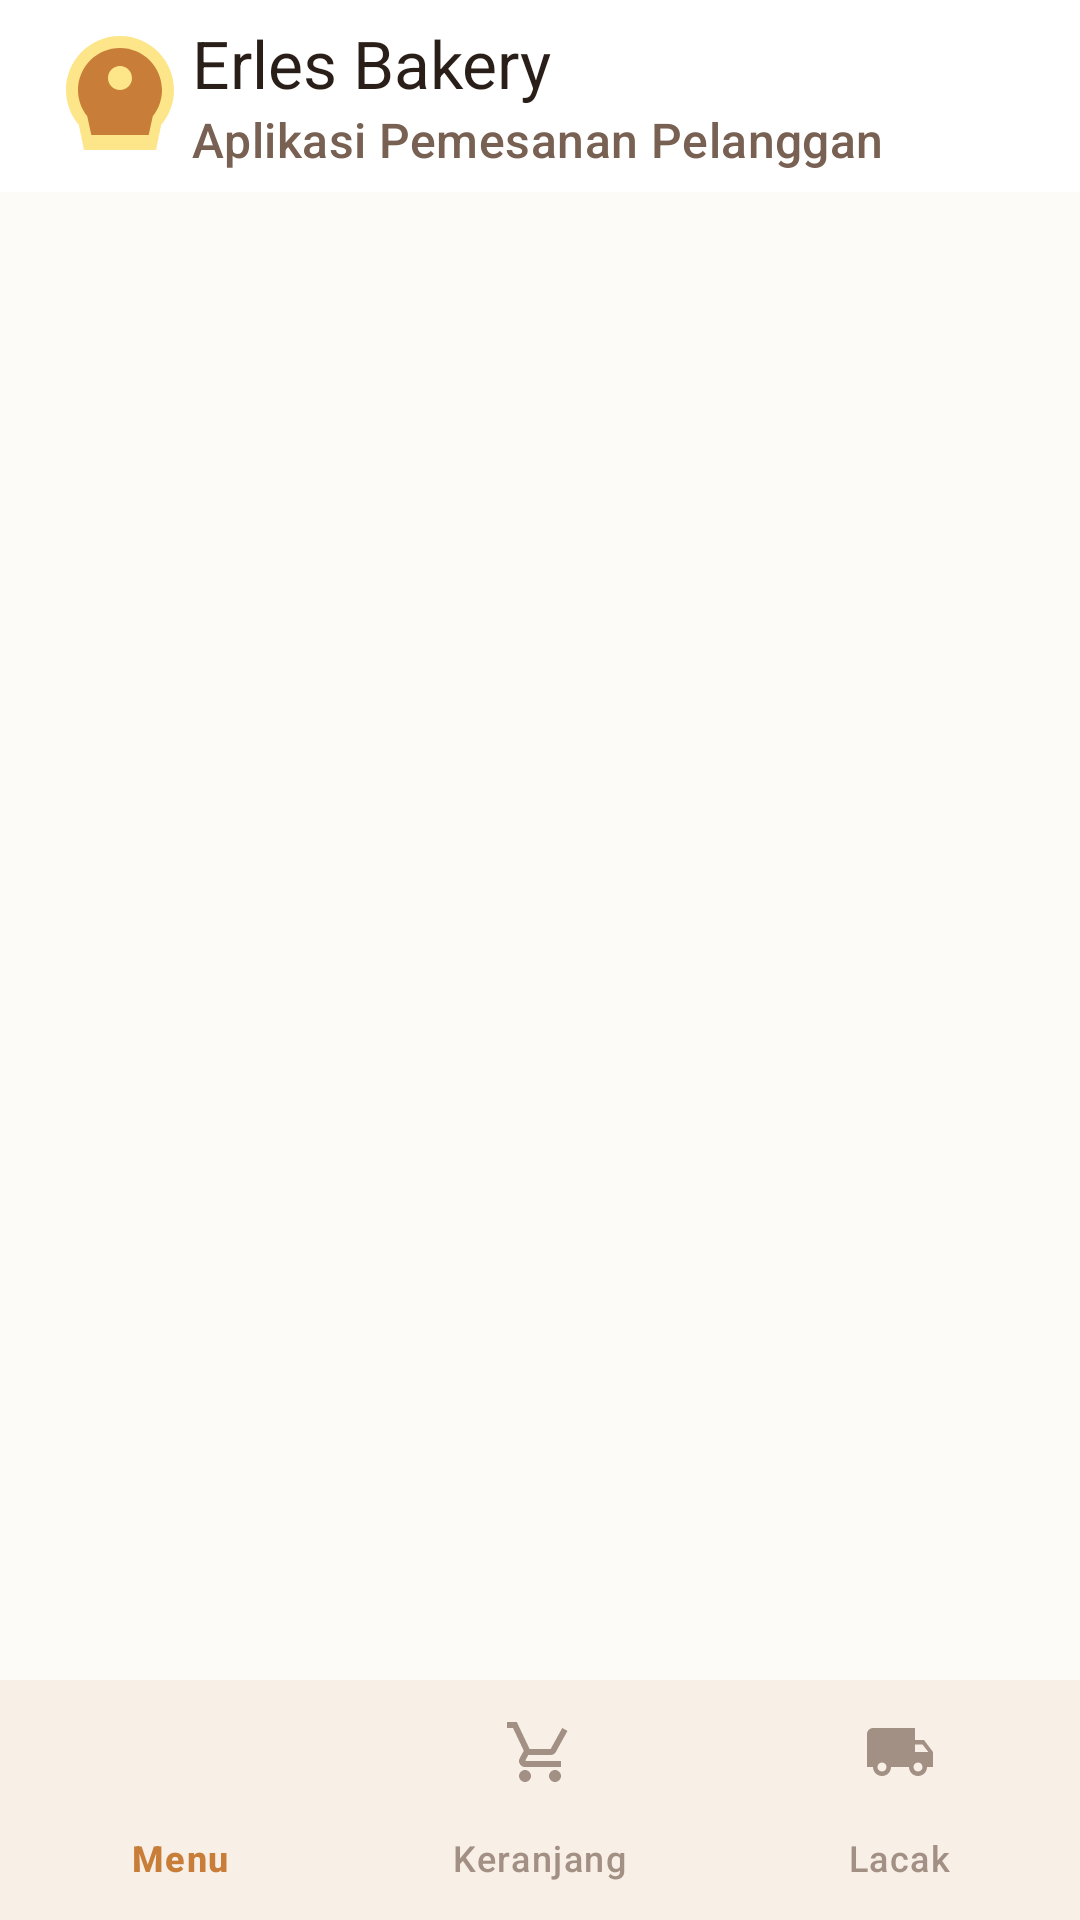

Android layout source for this screen:
<!-- AndroidManifest.xml: application theme Theme.Uts -->
<!-- res/layout/activity_main.xml -->
<?xml version="1.0" encoding="utf-8"?>
<androidx.constraintlayout.widget.ConstraintLayout xmlns:android="http://schemas.android.com/apk/res/android"
    xmlns:app="http://schemas.android.com/apk/res-auto"
    xmlns:tools="http://schemas.android.com/tools"
    android:id="@+id/main"
    android:layout_width="match_parent"
    android:layout_height="match_parent"
    android:background="@color/background_soft"
    tools:context=".MainActivity">

    
    <com.google.android.material.appbar.MaterialToolbar
        android:id="@+id/topToolbar"
        android:layout_width="0dp"
        android:layout_height="wrap_content"
        android:minHeight="?attr/actionBarSize"
        android:background="@color/surface_card"
        app:elevation="2dp"
        app:title="Erles Bakery"
        app:titleTextColor="@color/text_primary"
        app:subtitle="Aplikasi Pemesanan Pelanggan"
        app:subtitleTextColor="@color/text_secondary"
        app:logo="@drawable/ic_bakery_item"
        app:layout_constraintTop_toTopOf="parent"
        app:layout_constraintStart_toStartOf="parent"
        app:layout_constraintEnd_toEndOf="parent" />

    
    <FrameLayout
        android:id="@+id/fragment_container"
        android:layout_width="0dp"
        android:layout_height="0dp"
        app:layout_constraintTop_toBottomOf="@id/topToolbar"
        app:layout_constraintBottom_toTopOf="@id/bottom_nav"
        app:layout_constraintStart_toStartOf="parent"
        app:layout_constraintEnd_toEndOf="parent" />

    
    <com.google.android.material.bottomnavigation.BottomNavigationView
        android:id="@+id/bottom_nav"
        android:layout_width="0dp"
        android:layout_height="wrap_content"
        android:background="@color/surface_card"
        app:elevation="8dp"
        app:itemIconTint="@color/nav_item_color"
        app:itemTextColor="@color/nav_item_color"
        app:itemActiveIndicatorStyle="@null"
        app:menu="@menu/bottom_nav_menu"
        app:layout_constraintBottom_toBottomOf="parent"
        app:layout_constraintStart_toStartOf="parent"
        app:layout_constraintEnd_toEndOf="parent" />

</androidx.constraintlayout.widget.ConstraintLayout>
<!-- resources referenced by this layout -->
<resources>
  <color name="background_soft">#FDFBF7</color>
  <color name="surface_card">#FFFFFFFF</color>
  <color name="text_primary">#291E18</color>
  <color name="text_secondary">#786053</color>
  <!-- drawable ic_bakery_item (drawable) -->
  <vector xmlns:android="http://schemas.android.com/apk/res/android"
      android:width="48dp"
      android:height="48dp"
      android:viewportWidth="48"
      android:viewportHeight="48">
      <path
          android:fillColor="@color/primary_light"
          android:pathData="M24,4C14.06,4 6,12.06 6,22c0,4.42 1.6,8.47 4.25,11.59L12,42h24l1.75,-8.41C40.4,30.47 42,26.42 42,22c0,-9.94 -8.06,-18 -18,-18z"/>
      <path
          android:fillColor="@color/primary_caramel"
          android:pathData="M24,8c-7.73,0 -14,6.27 -14,14 0,3.31 1.15,6.36 3.08,8.77l1.37,6.23h19.1l1.37,-6.23C36.85,28.36 38,25.31 38,22c0,-7.73 -6.27,-14 -14,-14zm0,6c2.21,0 4,1.79 4,4s-1.79,4 -4,4 -4,-1.79 -4,-4 1.79,-4 4,-4z"/>
  </vector>
  <style name="Theme.Uts" parent="Base.Theme.Uts" />
  <color name="primary_light">#FDE68A</color>
  <color name="primary_caramel">#C87D38</color>
  <style name="Base.Theme.Uts" parent="Theme.Material3.DayNight.NoActionBar">
          
          <item name="colorPrimary">@color/primary_caramel</item>
          <item name="colorOnPrimary">@color/white</item>
          <item name="colorPrimaryContainer">@color/secondary_cream</item>
          <item name="colorOnPrimaryContainer">@color/primary_dark</item>
  
          
          <item name="android:windowBackground">@color/background_soft</item>
          <item name="colorSurface">@color/surface_card</item>
          <item name="colorOnSurface">@color/text_primary</item>
  
          
          <item name="android:statusBarColor">@color/background_soft</item>
          <item name="android:windowLightStatusBar">true</item>
      </style>
  <color name="white">#FFFFFFFF</color>
  <color name="secondary_cream">#FEF3C7</color>
  <color name="primary_dark">#B45309</color>
</resources>
